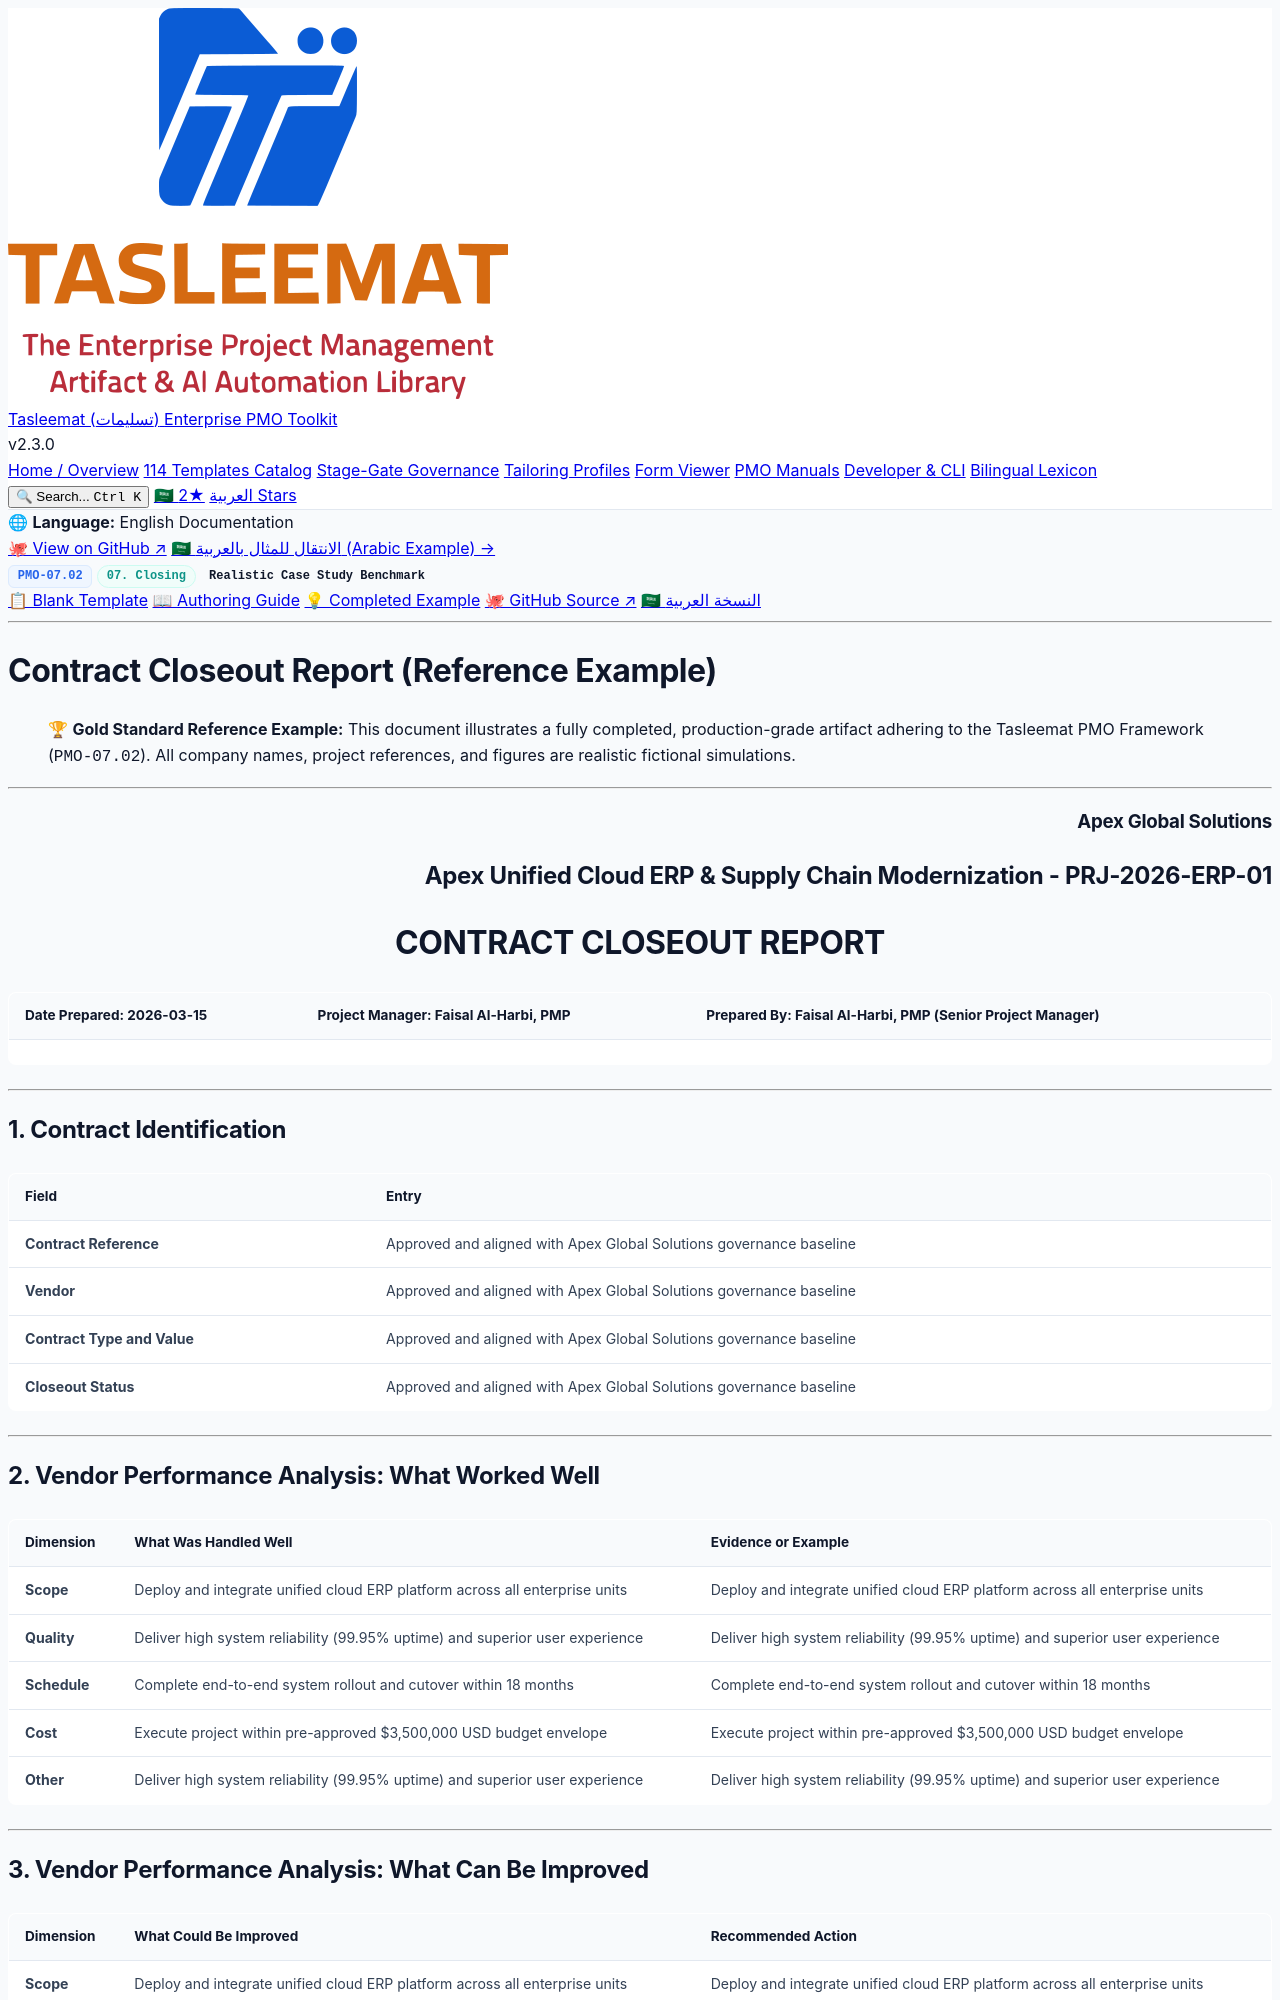

repository: fakhruldeen/Tasleemat · page: examples/en/07_Closing/07_02_Contract_Closeout_Report_Example.html · generator: jekyll

<div class="lang-switch-bar">
  <span class="lang-switch-label">🌐 <strong>Language:</strong> English Documentation</span>
  <div class="lang-switch-actions">
    <a class="lang-switch-btn github-btn" href="https://github.com/fakhruldeen/Tasleemat/blob/main/examples/en/07_Closing/02_Contract_Closeout_Report/07_02_Contract_Closeout_Report_Example.md" target="_blank" rel="noopener noreferrer">🐙 View on GitHub ↗</a>
    <a class="lang-switch-btn" href="../../ar/07_الإغلاق/07_02_تقرير_إغلاق_العقد_مثال.html">🇸🇦 الانتقال للمثال بالعربية (Arabic Example) →</a>
  </div>
</div>

<div class="deliverable-header-card">
  <div class="deliverable-badge-row">
    <span class="badge badge-code">PMO-07.02</span>
    <span class="badge badge-phase">07. Closing</span>
    <span class="badge badge-example">Realistic Case Study Benchmark</span>
  </div>
  <div class="deliverable-nav-pills">
    <a class="nav-pill" href="../../../forms/en/07_Closing/07_02_Contract_Closeout_Report_Template.html">📋 Blank Template</a>
    <a class="nav-pill" href="../../../guides/en/07_Closing/07_02_Contract_Closeout_Report_Guide.html">📖 Authoring Guide</a>
    <a class="nav-pill active" href="#">💡 Completed Example</a>
    <a class="nav-pill github-pill" href="https://github.com/fakhruldeen/Tasleemat/blob/main/examples/en/07_Closing/02_Contract_Closeout_Report/07_02_Contract_Closeout_Report_Example.md" target="_blank" rel="noopener noreferrer">🐙 GitHub Source ↗</a>
    <a class="nav-pill lang-pill" href="../../ar/07_الإغلاق/07_02_تقرير_إغلاق_العقد_مثال.html">🇸🇦 النسخة العربية</a>
  </div>
</div>

---

---
type: Example
token_pointer: /_tokens/examples/en/07_Closing/02_Contract_Closeout_Report/07_02_Contract_Closeout_Report_Example.npy
token_count: 1461
tokenizer_model_id: tiktoken/o200k_base
created_at: '2026-10-06T16:05:29.262985+00:00'
---

# Contract Closeout Report (Reference Example)
> 🏆 **Gold Standard Reference Example:** This document illustrates a fully completed, production-grade artifact adhering to the Tasleemat PMO Framework (`PMO-07.02`). All company names, project references, and figures are realistic fictional simulations.

---

<h3 align="right">Apex Global Solutions</h3>
<h2 align="right">Apex Unified Cloud ERP & Supply Chain Modernization - PRJ-2026-ERP-01</h2>
<h1 align="center">CONTRACT CLOSEOUT REPORT</h1>

| **Date Prepared:** 2026-03-15 | **Project Manager:** Faisal Al-Harbi, PMP | **Prepared By:** Faisal Al-Harbi, PMP (Senior Project Manager) |
| :--- | :--- | :--- |  

---

## 1. Contract Identification
<!-- Identify the contract being closed so this record can be filed against the right
agreement and reused when the vendor is evaluated for future work. Record the contract
reference, the vendor, the contract type and value, and whether the contract is being
closed as completed or terminated. The closeout status matters because a terminated
contract is also closed, but the performance record is interpreted differently.
- **Contract Reference:** the contract or purchase order number.
- **Vendor:** the legal entity that performed the work.
- **Contract Type and Value:** the contract type, for example fixed price or cost
  reimbursable, and the total contracted value.
- **Closeout Status:** completed or terminated, and the date closure was initiated. -->

| Field | Entry |
| :--- | :--- |
| **Contract Reference** | Approved and aligned with Apex Global Solutions governance baseline |
| **Vendor** | Approved and aligned with Apex Global Solutions governance baseline |
| **Contract Type and Value** | Approved and aligned with Apex Global Solutions governance baseline |
| **Closeout Status** | Approved and aligned with Apex Global Solutions governance baseline |

---
